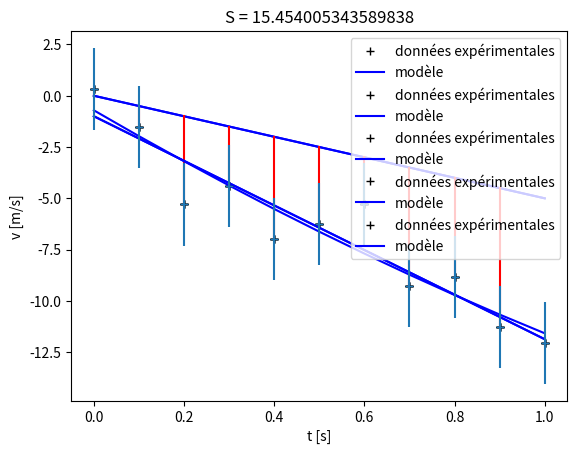

Source code (Python):
# Importation des modules
import numpy as np
import matplotlib.pyplot as plt

# Données experimentales
N = 11
t_exp = np.linspace(0, 1, N)
v_exp = np.array([0.338, -1.509, -5.301, -4.404, -6.967, -6.229, -5.279, -9.266, -8.847, -11.260, -12.040])

# Paramètres du modèle
g = 5
v0 = 0

# Discrétisation du modèle
t_mod = np.linspace(0, 1, N)
v_mod = v0 - g * t_exp

# Représentation graphique du modèle et des données
plt.plot(t_exp, v_exp, '+k', label = 'données expérimentales')
plt.plot(t_mod, v_mod, '-b', label = 'modèle')
plt.xlabel('t [s]')
plt.ylabel('v [m/s]')
plt.grid()
plt.legend()
plt.show()

# Paramètres du modèle
g = 5
v0 = 0

# Discrétisation du modèle
t_mod = np.linspace(0, 1, N)
v_mod = v0 - g * t_exp
print(v_mod)

# Calcul de la somme S
Si = (v_exp - v_mod) ** 2
S = np.sum(Si)

# Représentation graphique du modèle et des données
plt.plot(t_exp, v_exp, '+k', label = 'données expérimentales')
plt.plot(t_mod, v_mod, '-b', label = 'modèle')

# représentation des écarts entre le modèle et les données
for i in range(N - 1):
    plt.plot((t_exp[i], t_exp[i]), (v_exp[i], v_mod[i]), '-r')

plt.title('S = ' + str(S))
plt.xlabel('t [s]')
plt.ylabel('v [m/s]')
plt.grid()
plt.legend()
plt.show()

# Fonction régression linéaire
def reglin(xi, yi):
    '''
        Calcule les paramètres a et b du meilleur ajustement d'un modèle linéaire
        y = ax + b sur un jeu de données (xi, yi)
    '''
    N = np.size(xi)
    
    xm = np.mean(xi)
    ym = np.mean(yi)
    cov = 1 / N * np.sum(xi * yi) - xm * ym
    var = 1 / N * np.sum(xi ** 2) - xm ** 2
    
    b = cov / var
    a = ym - b * xm
    
    return (a, b)

# Régression linéaire
a, b = reglin(t_exp, v_exp)

# Paramètre du modèle 
# y(x) = a + bx
# v(t) = v0 - gt
v0 = a
g = -b

# Affichage du résultat
print('v0 = {:4.2f} m.s**-1'.format(v0))
print('g = {:4.2f} m.s**-2'.format(g))

# Calcul du modèle
t_mod = np.linspace(0, 1, N)
v_mod = v0 - g * t_mod

# Calcul de la somme S
Si = (v_exp - (v0 - g * t_exp)) ** 2
S = np.sum(Si)

# Représentation graphique du modèle et des données
plt.plot(t_exp, v_exp, '+k', label = 'données expérimentales')
plt.plot(t_mod, v_mod, '-b', label = 'modèle')
plt.title('S = ' + str(S))
plt.xlabel('t [s]')
plt.ylabel('v [m/s]')
plt.grid()
plt.legend()
plt.show()

def modlin(x, a, b):
    '''
        Fonction qui représente le modèle linéaire
        y(x; a, b) = a + bx
    '''
    return a + b * x

from scipy.optimize import curve_fit

# Ajustement du modèle linéaire
solution = curve_fit(modlin, t_exp, v_exp, p0 = [0., 10.])

# Identification des paramètres du modèle
a, b = solution[0]
v0 = a
g = -b

# Affichage du résultat
print('v0 = {:4.2f} m.s**-1'.format(v0))
print('g = {:4.2f} m.s**-2'.format(g))

# Calcul du modèle
t_mod = np.linspace(0, 1, N)
v_mod = modlin(t_mod, a, b)

# Calcul de la somme S
Si = (v_exp - v_mod) ** 2
S = np.sum(Si)

# Représentation graphique du modèle et des données
plt.plot(t_exp, v_exp, '+k', label = 'données expérimentales')
plt.plot(t_mod, v_mod, '-b', label = 'modèle')
plt.title('S = ' + str(S))
plt.xlabel('t [s]')
plt.ylabel('v [m/s]')
plt.grid()
plt.legend()
plt.show()

def modquad(x, a, b, c):
    '''
        Fonction qui représente le modèle quadratique
        y(x; a,b,c) = a + bx + cx**2
    '''
    return a + b * x + c * x ** 2

# Ajustement du modèle quadratique
solution = curve_fit(modquad, t_exp, v_exp)

# Paramètres du modèle
a, b, c = solution[0]
v0 = a
g = -b

# Affichage du résultat
print('v0 = {:4.2f} m.s**-1'.format(v0))
print('g = {:4.2f} m.s**-2'.format(g))
print('c = {:4.2f} m.s**-3'.format(c))

# Calcul du modèle
t_mod = np.linspace(0, 1, N)
v_mod = modquad(t_mod, a, b, c)

# Calcul de la somme S
Si = (v_exp - v_mod) ** 2
S = np.sum(Si)

# Représentation graphique du modèle et des données
plt.plot(t_exp, v_exp, '+k', label = 'données expérimentales')
plt.plot(t_mod, v_mod, '-b', label = 'modèle')
plt.title('S = ' + str(S))
plt.xlabel('t [s]')
plt.ylabel('v [m/s]')
plt.grid()
plt.legend()
plt.show()

# définition du tableau des erreurs de mesure
erreurs = 2. * np.ones(v_exp.shape) # m/s


# Représentation graphique des données avec les barres d'erreur
plt.errorbar(t_exp, v_exp, yerr=erreurs, marker='+', linestyle='')

# Option du graphique
plt.xlabel('t [s]')
plt.ylabel('v [m/s]')
plt.grid()
plt.legend()
plt.show()

# Ajustement du modèle linéaire
solution, pcov = curve_fit(modlin, t_exp, v_exp, sigma=erreurs, absolute_sigma=True)

# Identification des paramètres du modèle
a, b = solution
v0 = a
g = -b

# Calcul de l'incertitude sur les paramètres ajustés
perr = np.sqrt(np.diag(pcov))

# Affichage
print('v0 = %5.3f \u00B1 %5.3f m/s' % (v0, perr[0]))
print('g = %5.3f \u00B1 %5.3f m/s' % (g, perr[1]))